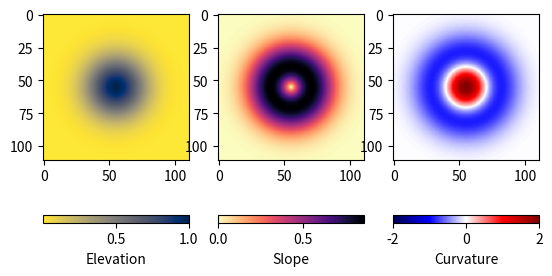
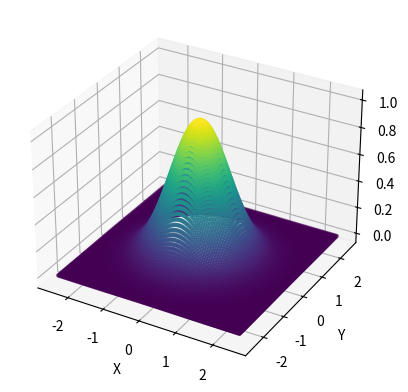
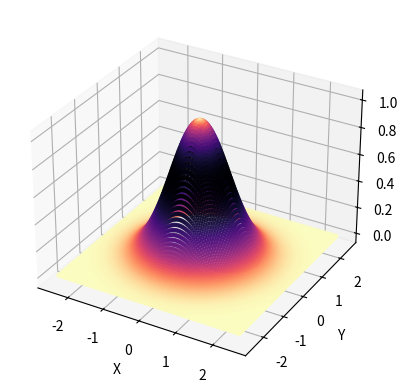
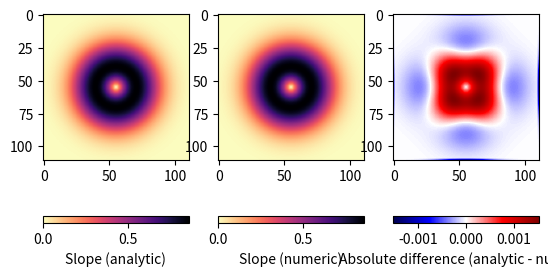
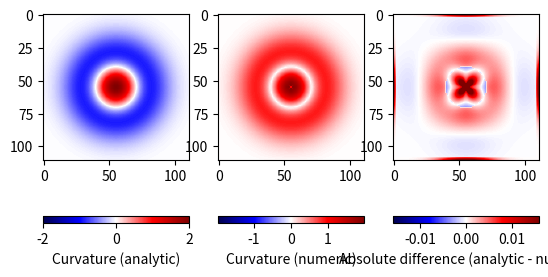
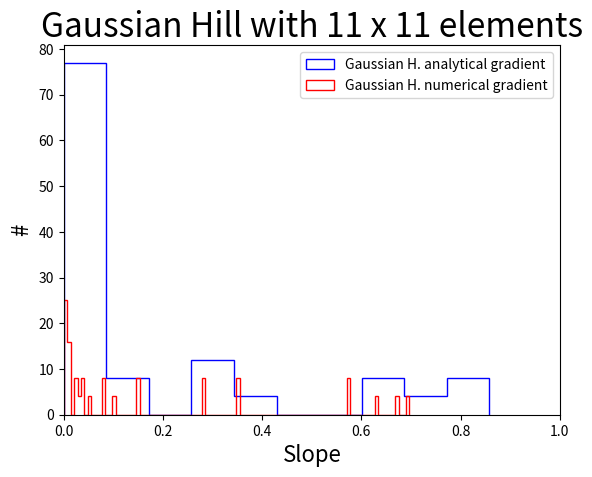
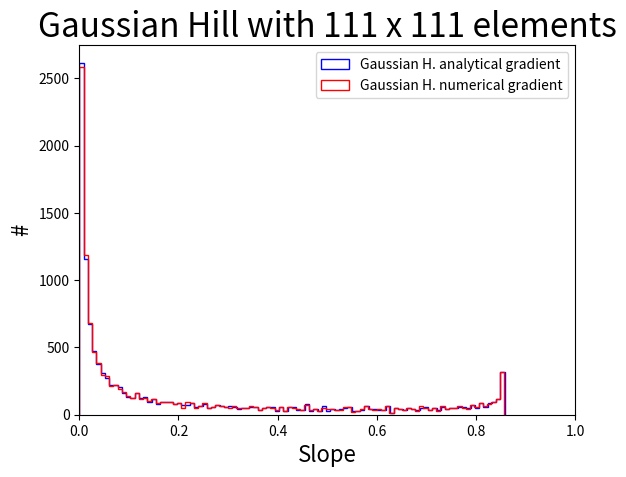
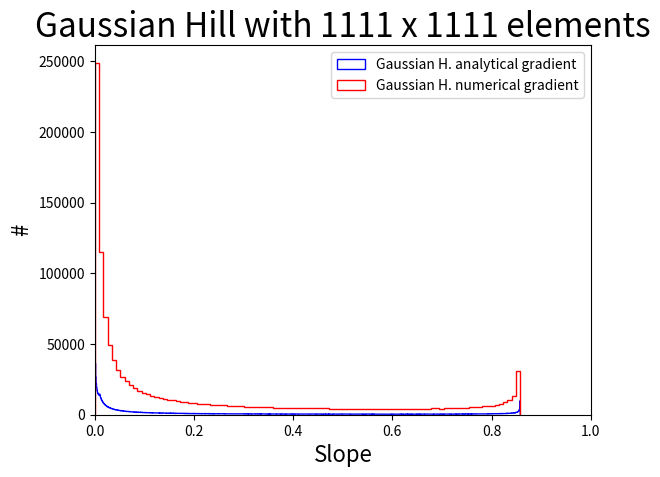
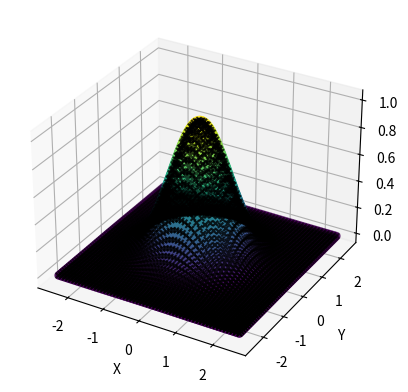

Write Python code to recreate these figures, in order. (Note: this script raises an exception after producing the figures.)
import numpy as np
from matplotlib import pyplot as pl

def gaussian_hill_elevation(n, b = 2.5):
    x, y = np.meshgrid(np.linspace(-b,b,n),
                       np.linspace(-b,b,n))
    z = np.exp(-x*x-y*y)
    return (x, y, z)

def gaussian_hill_slope(n, b = 2.5):
    x, y = np.meshgrid(np.linspace(-b,b,n),
                       np.linspace(-b,b,n))
    r = np.sqrt(x*x+y*y)
    return 2*r*np.exp(-r*r)

def gaussian_hill_curvature(n, b = 2.5):
    x, y = np.meshgrid(np.linspace(-b,b,n),
                       np.linspace(-b,b,n))
    r = np.sqrt(x*x+y*y)
    return (1 - 2*r*r)*2*np.exp(-r*r)

def np_slope(x, y, z):
    d = y[1,0] - y[0,0]
    dy, dx = np.gradient(z, d)
    return np.sqrt(dx*dx+dy*dy)

def np_abs_curvature(x, y, z):
    d = y[1,0] - y[0,0]
    dy, dx = np.gradient(z, d)
    dz = np.sqrt(dx*dx+dy*dy)
    dy, dx = np.gradient(dz, d)
    return np.sqrt(dx*dx+dy*dy)

#Plot Analytical Solution of Gaussian Hill Elevation, Slope, and Curvature
n = 111
fg, ax = pl.subplots(1, 3)
x, y, z = gaussian_hill_elevation(n)
im = ax[0].imshow(z, cmap = pl.cm.cividis_r)
cb = fg.colorbar(im, ax = ax[0], orientation = 'horizontal')
cb.set_label('Elevation')
im = ax[1].imshow(gaussian_hill_slope(n), cmap = pl.cm.magma_r)
cb = fg.colorbar(im, ax = ax[1], orientation = 'horizontal')
cb.set_label('Slope')
v = gaussian_hill_curvature(n)
vmax = v.max()
im = ax[2].imshow(v, cmap = pl.cm.seismic, vmin = -vmax, vmax = vmax)
cb = fg.colorbar(im, ax = ax[2], orientation = 'horizontal')
cb.set_label('Curvature')
pl.show()

# Plot 3D view using elevation as color code
from mpl_toolkits.mplot3d import Axes3D  
fig = pl.figure()
ax = fig.add_subplot(111, projection='3d')
ax.scatter(x.ravel(), y.ravel(), z.ravel(), s=5, c=z.ravel(), cmap='viridis', marker='o')
ax.set_xlabel('X')
ax.set_ylabel('Y')
ax.set_zlabel('Z')

# Plot 3D view using slope as color code
from mpl_toolkits.mplot3d import Axes3D  
fig = pl.figure()
ax = fig.add_subplot(111, projection='3d')
ax.scatter(x.ravel(), y.ravel(), z.ravel(), s=5, c=gaussian_hill_slope(n).ravel(), cmap='magma_r', marker='o')
ax.set_xlabel('X')
ax.set_ylabel('Y')
ax.set_zlabel('Z')

# Plot Analytical and numerical Slope analysis
fg, ax = pl.subplots(1, 3)
im = ax[0].imshow(gaussian_hill_slope(n), cmap = pl.cm.magma_r)
cb = fg.colorbar(im, ax = ax[0], orientation = 'horizontal')
cb.set_label('Slope (analytic)')

im = ax[1].imshow(np_slope(x, y, z), cmap = pl.cm.magma_r)
cb = fg.colorbar(im, ax = ax[1], orientation = 'horizontal')
cb.set_label('Slope (numeric)')

v = gaussian_hill_slope(n) - np_slope(x, y, z)
vmax = v.max()
im = ax[2].imshow(v, cmap = pl.cm.seismic, vmin = -vmax, vmax = vmax)
cb = fg.colorbar(im, ax = ax[2], orientation = 'horizontal')
cb.set_label('Absolute difference (analytic - numeric)')
pl.show()

# Plot Analytical and numerical Curvature analysis
fg, ax = pl.subplots(1, 3)
v = gaussian_hill_curvature(n)
vmax = v.max()
im = ax[0].imshow(v, cmap = pl.cm.seismic, vmin = -vmax, vmax = vmax)
cb = fg.colorbar(im, ax = ax[0], orientation = 'horizontal')
cb.set_label('Curvature (analytic)')

v = np_abs_curvature(x, y, z)
vmax = v.max()
im = ax[1].imshow(v, cmap = pl.cm.seismic, vmin = -vmax, vmax = vmax)
cb = fg.colorbar(im, ax = ax[1], orientation = 'horizontal')
cb.set_label('Curvature (numeric)')

v = np.abs(gaussian_hill_curvature(n)) - np_abs_curvature(x, y, z)
vmax = np.percentile(v, 99)
im = ax[2].imshow(v, cmap = pl.cm.seismic, vmin = -vmax, vmax = vmax)
cb = fg.colorbar(im, ax = ax[2], orientation = 'horizontal')
cb.set_label('Absolute difference (analytic - numeric)')
pl.show()

# Slope Distributions
n=11
x, y, z = gaussian_hill_elevation(n)
G_grad = gaussian_hill_slope(n)
G_numerical_grad = np_slope(x, y, z)
G_grad_p = np.percentile(G_grad.ravel(), [5,10,25,50,75,90,95])
G_numerical_grad_p = np.percentile(G_numerical_grad.ravel(), [5,10,25,50,75,90,95])
G_grad_p-G_numerical_grad_p

fg, ax = pl.subplots(1, 1)
ax.hist(G_grad.ravel(), bins=10, color='b', histtype='step', label='Gaussian H. analytical gradient')
ax.set_xlabel('Slope', fontsize=16)
ax.set_ylabel('#', fontsize=16)
ax.set_xlim((0, 1))
ax.hist(G_numerical_grad.ravel(), bins=100, color='r', histtype='step', label='Gaussian H. numerical gradient')
ax.legend()
ax.set_title('Gaussian Hill with %d x %d elements'%(n,n), fontsize=24 )

n=111
x, y, z = gaussian_hill_elevation(n)
G_grad = gaussian_hill_slope(n)
G_numerical_grad = np_slope(x, y, z)
G_grad_p = np.percentile(G_grad.ravel(), [5,10,25,50,75,90,95])
G_numerical_grad_p = np.percentile(G_numerical_grad.ravel(), [5,10,25,50,75,90,95])
G_grad_p-G_numerical_grad_p

fg, ax = pl.subplots(1, 1)
ax.hist(G_grad.ravel(), bins=100, color='b', histtype='step', label='Gaussian H. analytical gradient')
ax.set_xlabel('Slope', fontsize=16)
ax.set_ylabel('#', fontsize=16)
ax.set_xlim((0, 1))
ax.hist(G_numerical_grad.ravel(), bins=100, color='r', histtype='step', label='Gaussian H. numerical gradient')
ax.legend()
ax.set_title('Gaussian Hill with %d x %d elements'%(n,n), fontsize=24 )

n=1111
x, y, z = gaussian_hill_elevation(n)
G_grad = gaussian_hill_slope(n)
G_numerical_grad = np_slope(x, y, z)
G_grad_p = np.percentile(G_grad.ravel(), [5,10,25,50,75,90,95])
G_numerical_grad_p = np.percentile(G_numerical_grad.ravel(), [5,10,25,50,75,90,95])
G_grad_p-G_numerical_grad_p

fg, ax = pl.subplots(1, 1)
ax.hist(G_grad.ravel(), bins=1000, color='b', histtype='step', label='Gaussian H. analytical gradient')
ax.set_xlabel('Slope', fontsize=16)
ax.set_ylabel('#', fontsize=16)
ax.set_xlim((0, 1))
ax.hist(G_numerical_grad.ravel(), bins=100, color='r', histtype='step', label='Gaussian H. numerical gradient')
ax.legend()
ax.set_title('Gaussian Hill with %d x %d elements'%(n,n), fontsize=24 )

#Subsampling/Resampling
n=111
x, y, z = gaussian_hill_elevation(n)
G_grad = gaussian_hill_slope(n)
xs = x[::2, ::2]
ys = y[::2, ::2]
zs = z[::2, ::2]

# Plot 3D view using elevation as color code and subsampled data
from mpl_toolkits.mplot3d import Axes3D  
fig = pl.figure()
ax = fig.add_subplot(111, projection='3d')
ax.scatter(x.ravel(), y.ravel(), z.ravel(), s=25, c=z.ravel(), cmap='viridis', marker='o')
ax.scatter(xs.ravel(), ys.ravel(), zs.ravel(), s=15, c='k', marker='x')
ax.set_xlabel('X')
ax.set_ylabel('Y')
ax.set_zlabel('Z')

#Interpolate to surface with higher density
#scipy.interpolate.interp2d(x, y, z, kind='linear', copy=True, bounds_error=False, fill_value=nan)[source]
from scipy.interpolate import interp2d
b=2.5
x_elementsi = np.linspace(-b,b,n)[::2]
y_elementsi = np.linspace(-b,b,n)[::2]
zsi = interp2d(x_elementsi, y_elementsi, zs, kind='linear')

x_elementsi = np.linspace(-b,b,n)
y_elementsi = np.linspace(-b,b,n)
zi = zsi(x_elementsi, y_elementsi)

fg, ax = pl.subplots(2, 2)
vmin = 0
vmax = 1
im = ax[0,0].imshow(z, cmap = pl.cm.viridis, vmin = vmin, vmax = vmax)
ax[0,0].set_title('Full-resolution Gaussian Hill', fontsize=21)
cb = fg.colorbar(im, ax = ax[0,0], orientation = 'horizontal')
cb.set_label('Elevation')

im = ax[0,1].imshow(zs, cmap = pl.cm.viridis, vmin = vmin, vmax = vmax)
ax[0,1].set_title('Subsampled Gaussian Hill', fontsize=21)
cb = fg.colorbar(im, ax = ax[0,1], orientation = 'horizontal')
cb.set_label('Elevation')

im = ax[1,0].imshow(zi, cmap = pl.cm.viridis, vmin = vmin, vmax = vmax)
ax[1,0].set_title('Resampled Gaussian Hill', fontsize=21)
cb = fg.colorbar(im, ax = ax[1,0], orientation = 'horizontal')
cb.set_label('Elevation')

dh = z-zi
im = ax[1,1].imshow(dh, cmap = pl.cm.Spectral, vmin = np.percentile(dh.ravel(),5), vmax = np.percentile(dh.ravel(),95))
ax[1,1].set_title('dH of full-resolution and resampled Gaussian Hill', fontsize=21)
cb = fg.colorbar(im, ax = ax[1,1], orientation = 'horizontal')
cb.set_label('dH')


